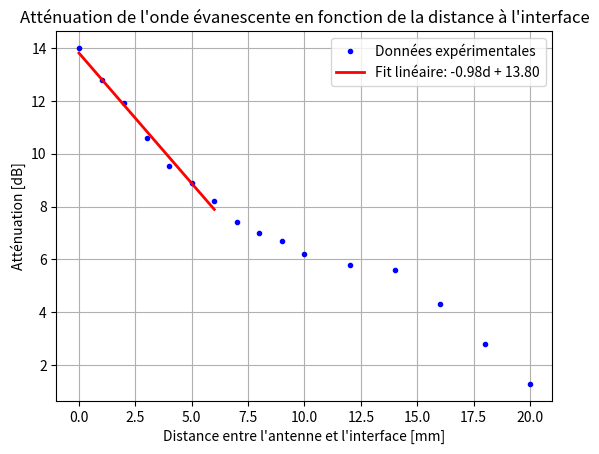

Python code for this plot:
import numpy as np
import matplotlib.pyplot as plt


if __name__ == '__main__':
    D: np.ndarray = np.array([i for i in range(11)]+[i for i in range(12, 22, 2)])
    A: np.ndarray = np.array([14.0, 12.8, 11.9, 10.6, 9.52, 8.9, 8.2, 7.4, 7.0, 6.7, 6.2, 5.8, 5.6, 4.3, 2.8, 1.3])

    fig = plt.figure()
    ax = fig.add_subplot(1, 1, 1)

    line, = ax.plot(D, A, '.', color='blue', lw=2, label="Données expérimentales")
    fitValues = np.polyfit(D[:7], A[:7], 1)
    fit, = ax.plot(D[:7], np.poly1d(fitValues)(D[:7]), color='red', lw=2,
                   label=f"Fit linéaire: {fitValues[0]:.2f}d + {fitValues[-1]:.2f}")
    ax.set_title("Atténuation de l'onde évanescente en fonction de la distance à l'interface")
    ax.set_xlabel("Distance entre l'antenne et l'interface [mm]")
    ax.set_ylabel("Atténuation [dB]")

    plt.grid()
    plt.legend()
    plt.show()

